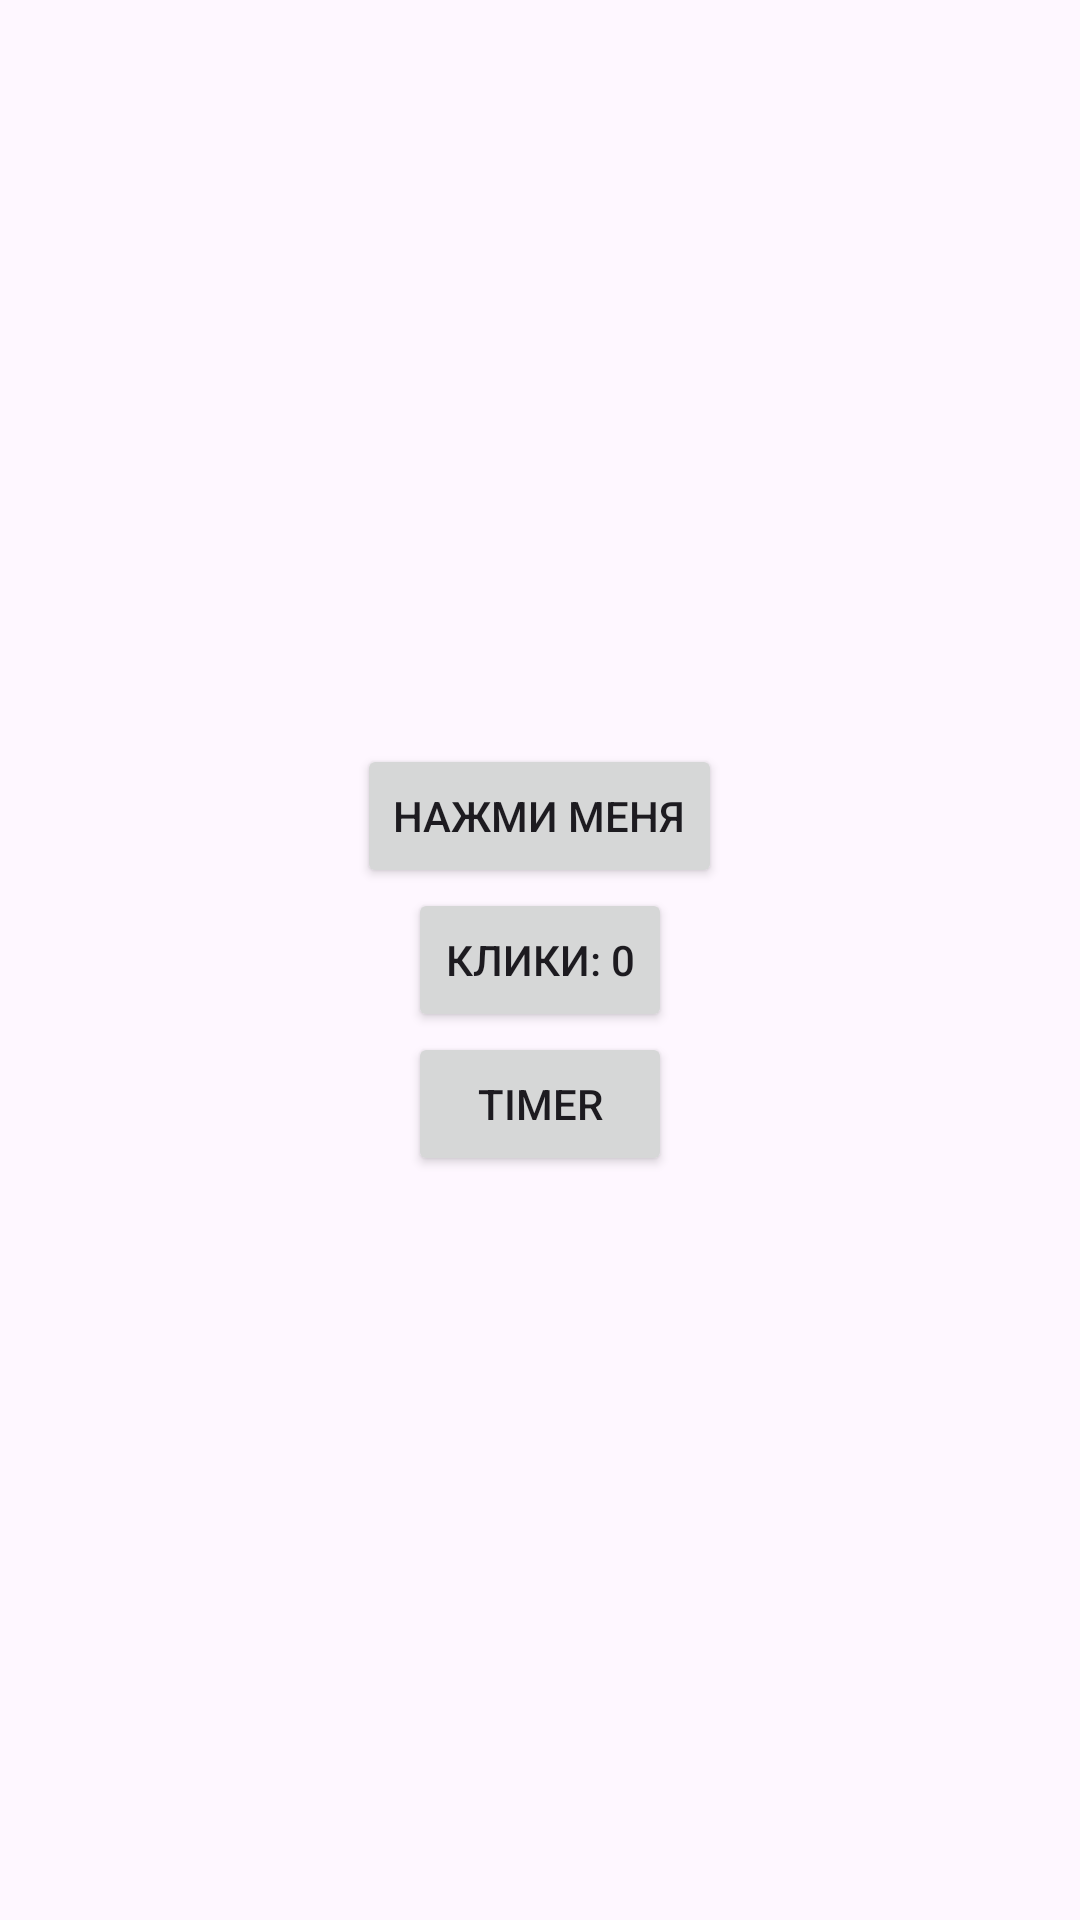

The Android layout XML behind this screen, and the referenced resources:
<!-- AndroidManifest.xml: application theme Theme.Hws -->
<!-- res/layout/activity_main.xml -->
<?xml version="1.0" encoding="utf-8"?>
<LinearLayout xmlns:android="http://schemas.android.com/apk/res/android"
    xmlns:tools="http://schemas.android.com/tools"
    android:id="@+id/layout"
    android:layout_width="match_parent"
    android:layout_height="match_parent"
    android:gravity="center"
    android:orientation="vertical"
    tools:context=".MainActivity">

    <Button
        android:id="@+id/button"
        android:layout_width="wrap_content"
        android:layout_height="wrap_content"
        android:text="Нажми меня" />

    <Button
        android:id="@+id/countButton"
        android:layout_width="wrap_content"
        android:layout_height="wrap_content"
        android:text="Клики: 0" />

    <Button
        android:id="@+id/timerButton"
        android:layout_width="wrap_content"
        android:layout_height="wrap_content"
        android:text="timer" />

</LinearLayout>
<!-- resources referenced by this layout -->
<resources>
  <style name="Theme.Hws" parent="Base.Theme.Hws" />
  <style name="Base.Theme.Hws" parent="Theme.Material3.DayNight.NoActionBar">
          
          
      </style>
</resources>
